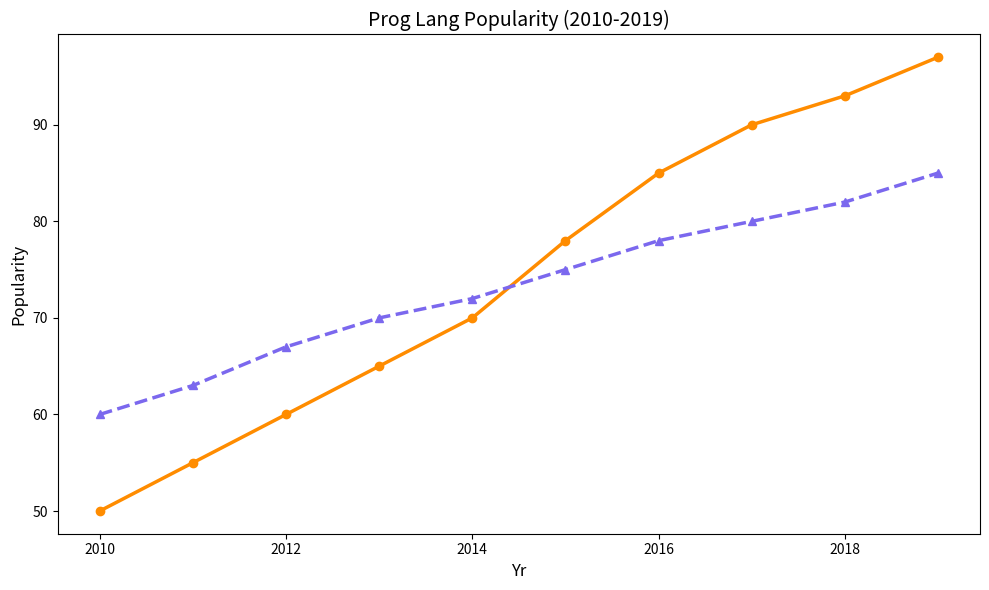

This figure's Python source:
import matplotlib.pyplot as plt
import numpy as np

years = np.arange(2010, 2020)
python_popularity = np.array([50, 55, 60, 65, 70, 78, 85, 90, 93, 97])
javascript_popularity = np.array([60, 63, 67, 70, 72, 75, 78, 80, 82, 85])

fig, ax = plt.subplots(figsize=(10, 6))

# New set of colors applied
ax.plot(years, python_popularity, color='darkorange', marker='o', linewidth=2.5, linestyle='-')
ax.plot(years, javascript_popularity, color='mediumslateblue', marker='^', linewidth=2.5, linestyle='--')

ax.set_xlabel('Yr', fontsize=12)
ax.set_ylabel('Popularity', fontsize=12)
ax.set_title('Prog Lang Popularity (2010-2019)', fontsize=14)

plt.tight_layout()
plt.show()
